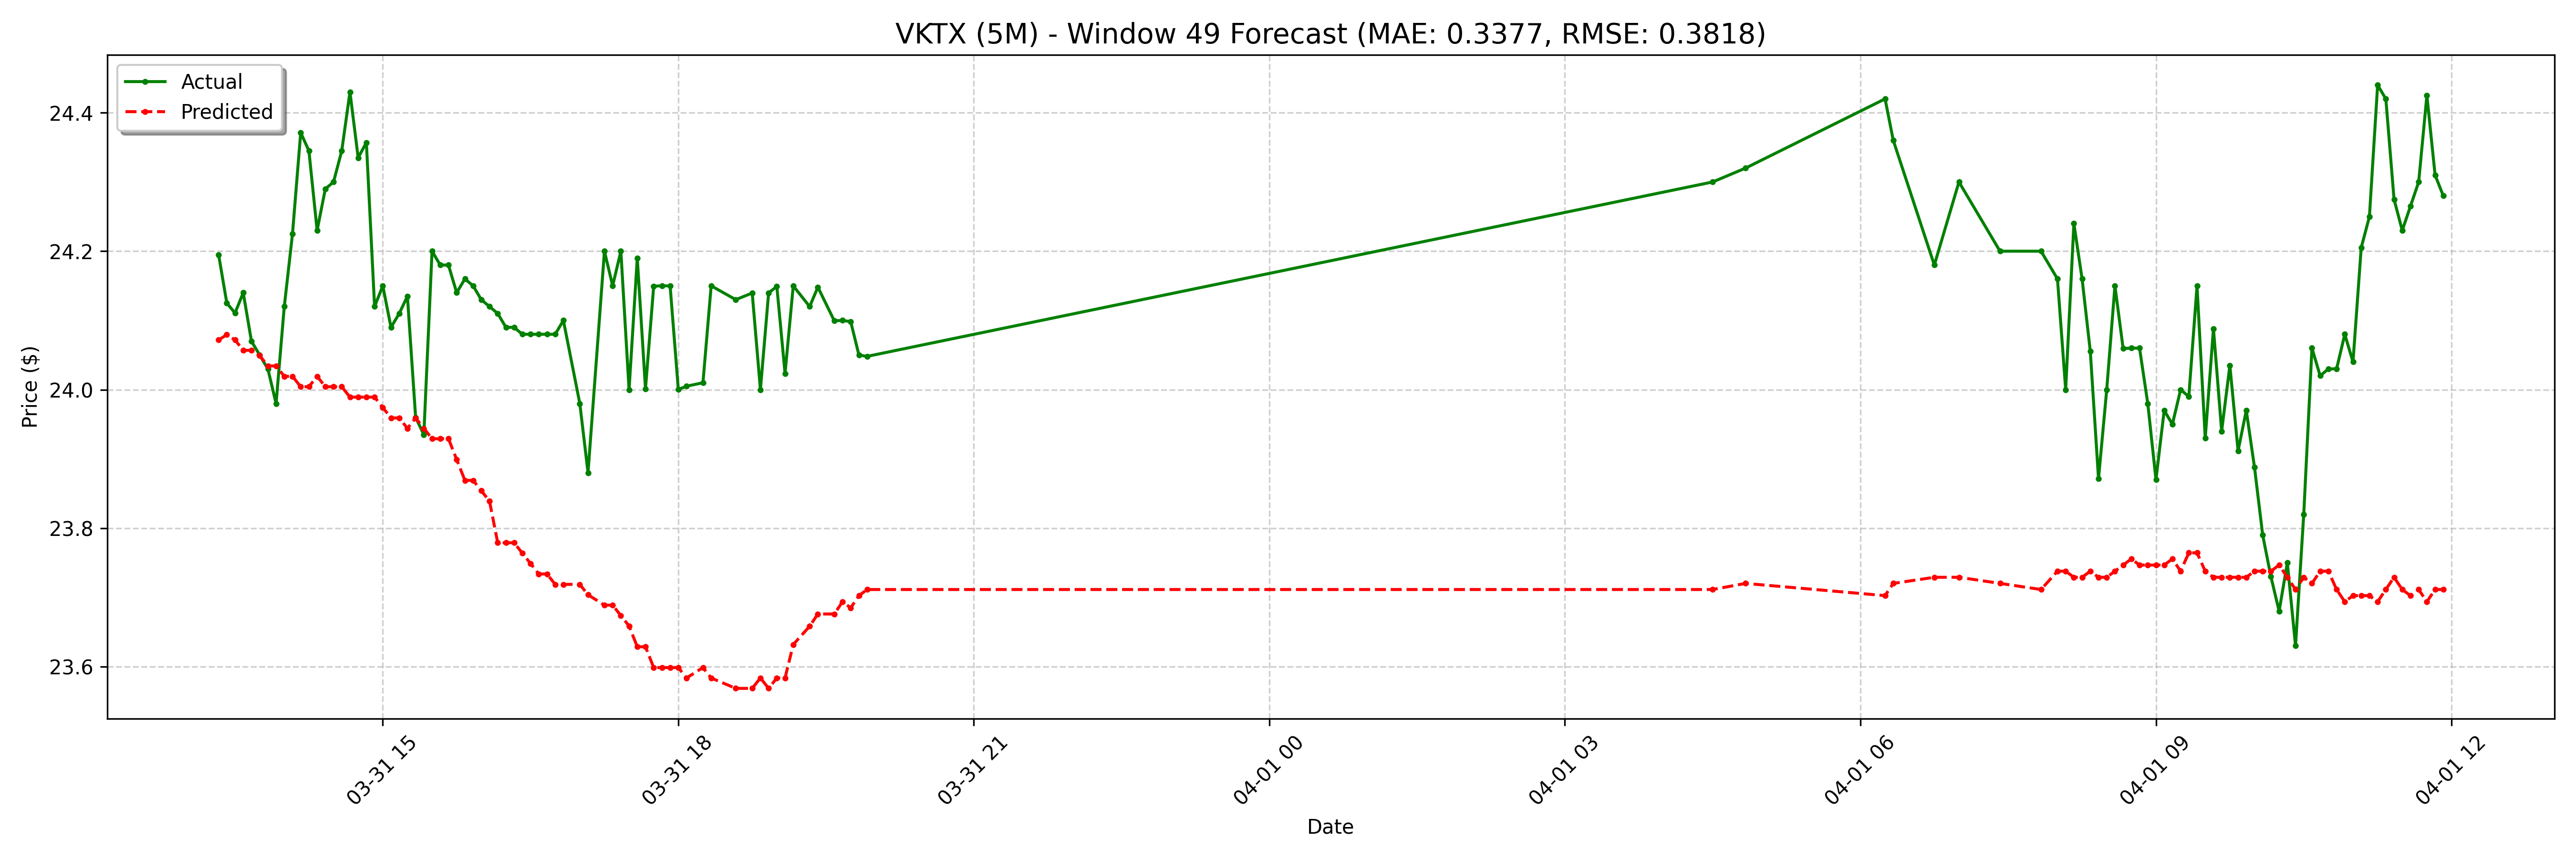

The table this chart was drawn from, first rows:
date, actual, forecast
2025-03-31 13:20:00-04:00, 24.2, 24.07
2025-03-31 13:25:00-04:00, 24.12, 24.08
2025-03-31 13:30:00-04:00, 24.11, 24.07
2025-03-31 13:35:00-04:00, 24.14, 24.06
2025-03-31 13:40:00-04:00, 24.07, 24.06
2025-03-31 13:45:00-04:00, 24.05, 24.05
2025-03-31 13:50:00-04:00, 24.03, 24.03
2025-03-31 13:55:00-04:00, 23.98, 24.03
2025-03-31 14:00:00-04:00, 24.12, 24.02
2025-03-31 14:05:00-04:00, 24.23, 24.02
2025-03-31 14:10:00-04:00, 24.37, 24
2025-03-31 14:15:00-04:00, 24.34, 24
2025-03-31 14:20:00-04:00, 24.23, 24.02
2025-03-31 14:25:00-04:00, 24.29, 24
2025-03-31 14:30:00-04:00, 24.3, 24
2025-03-31 14:35:00-04:00, 24.34, 24
2025-03-31 14:40:00-04:00, 24.43, 23.99
2025-03-31 14:45:00-04:00, 24.34, 23.99
2025-03-31 14:50:00-04:00, 24.36, 23.99
2025-03-31 14:55:00-04:00, 24.12, 23.99
2025-03-31 15:00:00-04:00, 24.15, 23.97
2025-03-31 15:05:00-04:00, 24.09, 23.96
2025-03-31 15:10:00-04:00, 24.11, 23.96
2025-03-31 15:15:00-04:00, 24.14, 23.94
2025-03-31 15:20:00-04:00, 23.96, 23.96
2025-03-31 15:25:00-04:00, 23.93, 23.94
2025-03-31 15:30:00-04:00, 24.2, 23.93
2025-03-31 15:35:00-04:00, 24.18, 23.93
2025-03-31 15:40:00-04:00, 24.18, 23.93
2025-03-31 15:45:00-04:00, 24.14, 23.9
2025-03-31 15:50:00-04:00, 24.16, 23.87
2025-03-31 15:55:00-04:00, 24.15, 23.87
2025-03-31 16:00:00-04:00, 24.13, 23.85
2025-03-31 16:05:00-04:00, 24.12, 23.84
2025-03-31 16:10:00-04:00, 24.11, 23.78
2025-03-31 16:15:00-04:00, 24.09, 23.78
2025-03-31 16:20:00-04:00, 24.09, 23.78
2025-03-31 16:25:00-04:00, 24.08, 23.76
2025-03-31 16:30:00-04:00, 24.08, 23.75
2025-03-31 16:35:00-04:00, 24.08, 23.73
2025-03-31 16:40:00-04:00, 24.08, 23.73
2025-03-31 16:45:00-04:00, 24.08, 23.72
2025-03-31 16:50:00-04:00, 24.1, 23.72
2025-03-31 17:00:00-04:00, 23.98, 23.72
2025-03-31 17:05:00-04:00, 23.88, 23.7
2025-03-31 17:15:00-04:00, 24.2, 23.69
2025-03-31 17:20:00-04:00, 24.15, 23.69
2025-03-31 17:25:00-04:00, 24.2, 23.67
2025-03-31 17:30:00-04:00, 24.0, 23.66
2025-03-31 17:35:00-04:00, 24.19, 23.63
2025-03-31 17:40:00-04:00, 24, 23.63
2025-03-31 17:45:00-04:00, 24.15, 23.6
2025-03-31 17:50:00-04:00, 24.15, 23.6
2025-03-31 17:55:00-04:00, 24.15, 23.6
2025-03-31 18:00:00-04:00, 24, 23.6
2025-03-31 18:05:00-04:00, 24, 23.58
2025-03-31 18:15:00-04:00, 24.01, 23.6
2025-03-31 18:20:00-04:00, 24.15, 23.58
2025-03-31 18:35:00-04:00, 24.13, 23.57
2025-03-31 18:45:00-04:00, 24.14, 23.57
... 68 more rows
